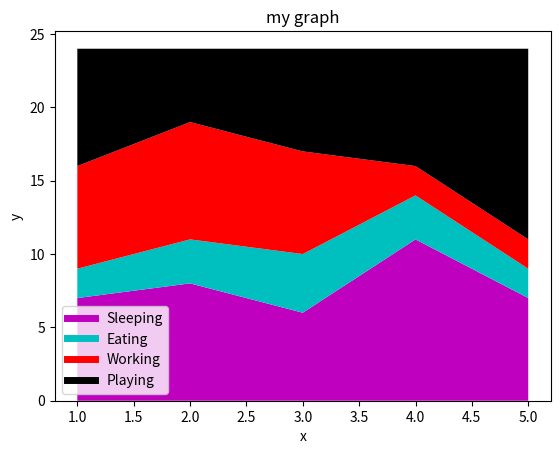

This figure's Python source:
import matplotlib.pyplot as plt

days = [1,2,3,4,5]

sleeping = [7,8,6,11,7]
eating =   [2,3,4,3,2]
working =  [7,8,7,2,2]
playing =  [8,5,7,8,13]


plt.plot([],[],color='m', label='Sleeping', linewidth=5)
plt.plot([],[],color='c', label='Eating', linewidth=5)
plt.plot([],[],color='r', label='Working', linewidth=5)
plt.plot([],[],color='k', label='Playing', linewidth=5)

plt.stackplot(days, sleeping,eating,working,playing, colors=['m','c','r','k'])

plt.xlabel('x')
plt.ylabel('y')
plt.title('my graph')
plt.legend()
plt.show()
